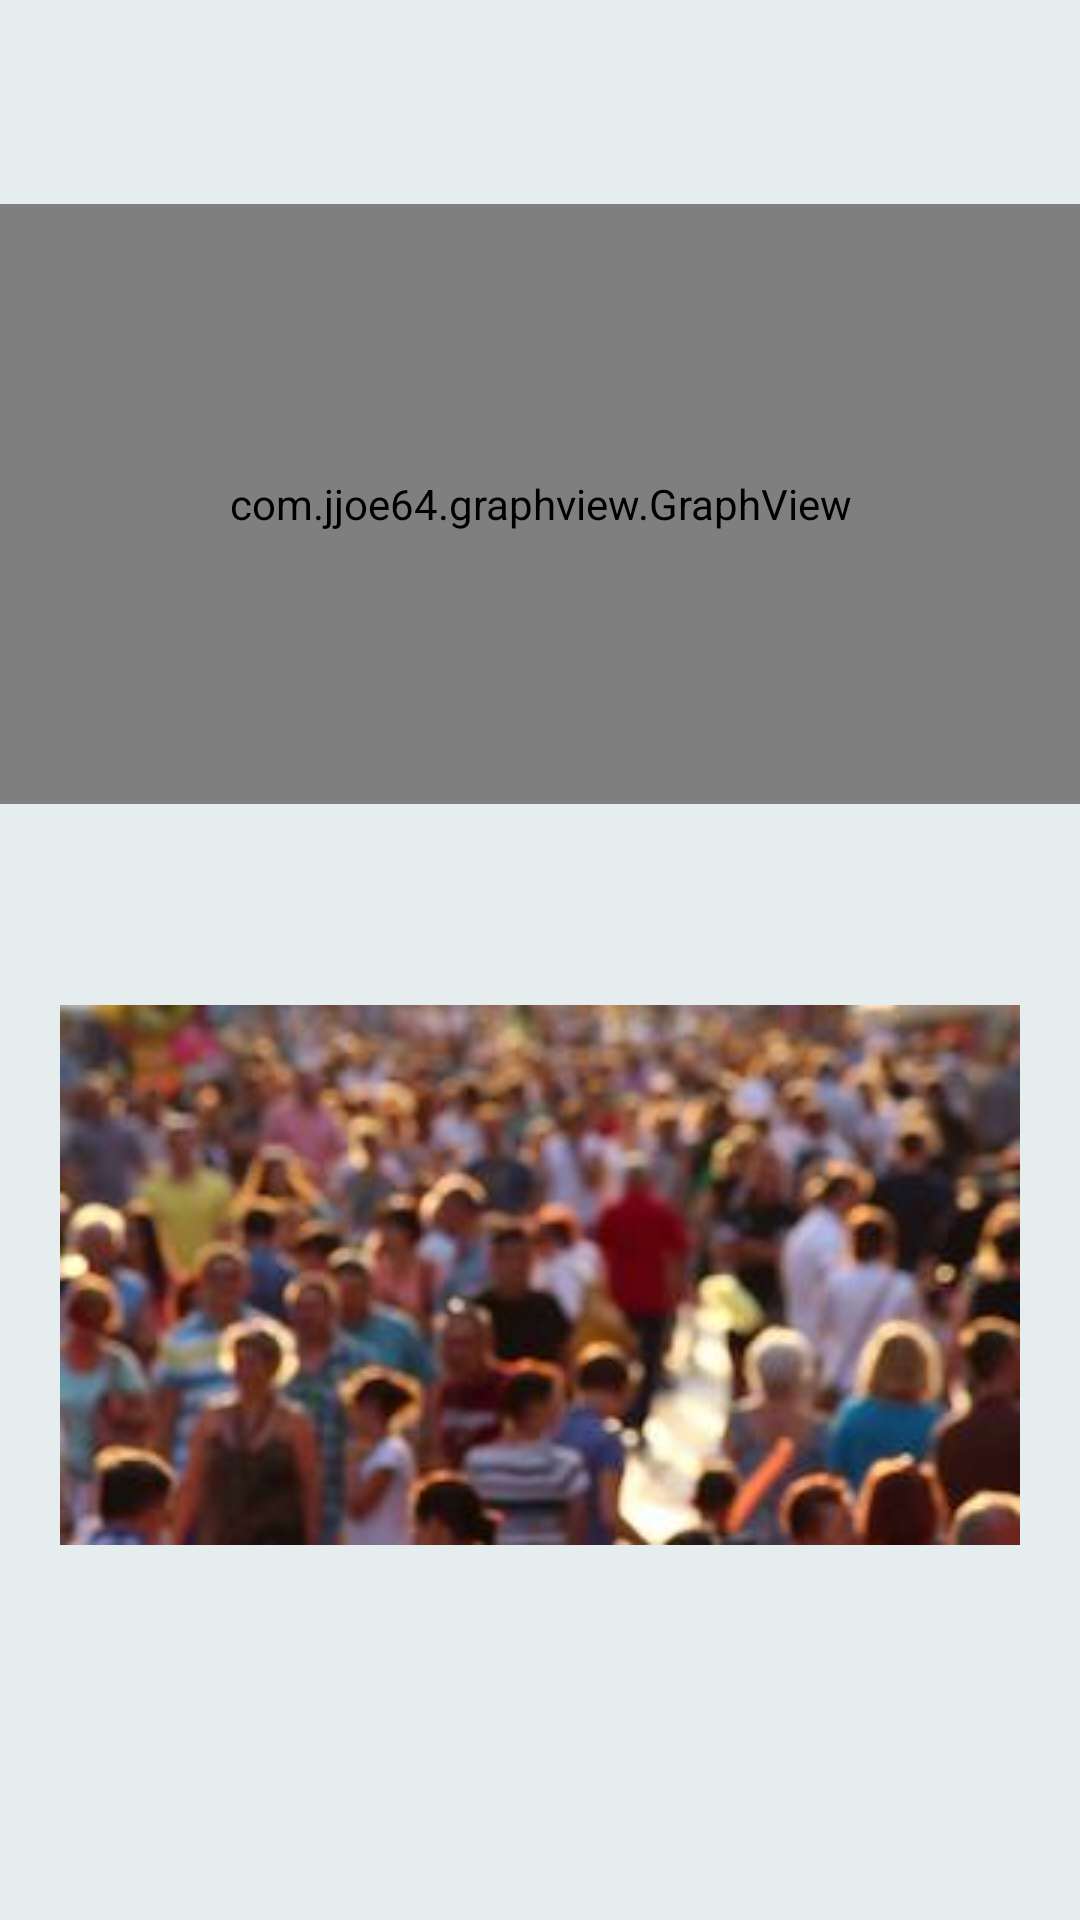

Produce the Android XML layout that renders to this screen, including the resource entries it uses.
<!-- AndroidManifest.xml: application theme AppTheme -->
<!-- res/layout/fragment_stepcount.xml -->
<?xml version="1.0" encoding="utf-8"?>
<androidx.core.widget.NestedScrollView xmlns:android="http://schemas.android.com/apk/res/android"
    xmlns:app="http://schemas.android.com/apk/res-auto"
    xmlns:tools="http://schemas.android.com/tools"
    android:layout_width="match_parent"
    android:layout_height="match_parent"
    android:background="#e6edee"
    tools:context=".View.StepcountFragment">

    <androidx.constraintlayout.widget.ConstraintLayout
        android:id="@+id/frag_stepcount"
        android:layout_width="match_parent"
        android:layout_height="match_parent"
        android:background="#e6edee"
        tools:context=".View.StepcountFragment">

        <com.jjoe64.graphview.GraphView
            android:id="@+id/graph"
            android:layout_width="match_parent"
            android:layout_height="200dip"
            android:layout_marginTop="68dp"
            app:layout_constraintTop_toTopOf="parent"
            tools:layout_editor_absoluteX="8dp" />

        <TextView
            android:id="@+id/tv_step_output"
            android:layout_width="wrap_content"
            android:layout_height="wrap_content"
            android:layout_marginTop="24dp"
            android:gravity="center"
            android:textColor="@color/LSA_black"
            app:layout_constraintEnd_toEndOf="parent"
            app:layout_constraintStart_toStartOf="parent"
            app:layout_constraintTop_toBottomOf="@+id/graph" />

        <ImageView
            android:id="@+id/iv_walking_pic"
            android:layout_width="wrap_content"
            android:layout_height="wrap_content"
            app:layout_constraintTop_toBottomOf="@id/tv_step_output"
            android:layout_marginTop="24dp"
            android:src="@drawable/walking_people"
            app:layout_constraintRight_toRightOf="parent"
            app:layout_constraintLeft_toLeftOf="parent"
            />


    </androidx.constraintlayout.widget.ConstraintLayout>
</androidx.core.widget.NestedScrollView>
<!-- resources referenced by this layout -->
<resources>
  <color name="LSA_black">#000000</color>
  <!-- drawable walking_people: jpg bitmap (drawable, 11946 bytes) -->
  <style name="AppTheme" parent="Theme.AppCompat.Light.NoActionBar">
          
          <item name="colorPrimary">@color/colorPrimary</item>
          <item name="colorPrimaryDark">@color/LSA_lightGreen</item>
          <item name="colorAccent">@color/colorAccent</item>
          <item name="android:windowTranslucentStatus">true</item>
      </style>
  <color name="colorPrimary">#008577</color>
  <color name="LSA_lightGreen">#64fa9d</color>
  <color name="colorAccent">#D81B60</color>
</resources>
